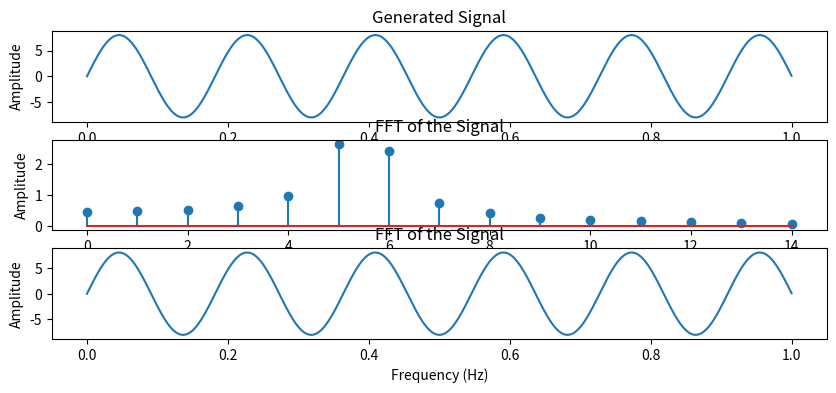

Generate this figure with matplotlib:
import numpy as np
import matplotlib.pyplot as plt
from scipy.fft import fft

# Define the signal parameters
fs = 3000  # Sampling frequency in Hz
t = np.arange(0, 1, 1/fs)  # Time vector from 0 to 1 second with 1/fs spacing

n_sigs = 2
f_signals = np.array([5.5])# np.random.randint(1,10,n_sigs)+0.5
amplitudes = np.array([8])# np.random.uniform(0,1,n_sigs)  # Signal amplitude

# Generate a simple sinusoidal signal
def tfun(t):
    return np.sum(amplitudes * np.sin(2 * np.pi * f_signals * t))
tfun_v = np.vectorize(tfun)
    
signal = tfun_v(t)#amplitude * np.sin(2 * np.pi * f_signal * t)

# Plot the generated signal
plt.figure(figsize=(10, 4))
plt.subplot(3, 1, 1)
plt.plot(t, signal)
plt.title('Generated Signal')
plt.xlabel('Time (s)')
plt.ylabel('Amplitude')

# Apply FFT to the signal
n = len(signal)  # Length of the signal
k = np.arange(n)
T = n/fs
frq = k/T  # Frequency range
frq = frq[range(n//2)]  # One side frequency range

# Apply FFT and normalize
Y = fft(signal)/n
Y = Y[range(n//2)]

# Plot the frequency domain representation
plt.subplot(3, 1, 2)
plt.stem(frq[:15], np.abs(Y)[:15])
plt.title('FFT of the Signal')
plt.xlabel('Frequency (Hz)')
plt.ylabel('Amplitude')


def tfunREQ(t):
    return np.sum(Y * np.sin(2 * np.pi * FRQ * t))
tfun_v = np.vectorize(tfun)

signalreq = tfun_v(t)

plt.subplot(3, 1, 3)
plt.plot(t, signalreq)
plt.title('FFT of the Signal')
plt.xlabel('Frequency (Hz)')
plt.ylabel('Amplitude')

sqerror = np.sum((signal-signalreq)**2)
print("Error is", sqerror)

